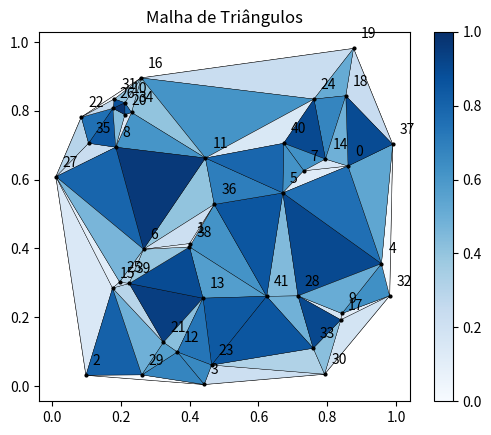

Reproduce this figure in Python.
# -*- coding: utf-8 -*-
"""
Created on Wed Jul 28 23:14:35 2021

@author: matheus.sartor
"""

import os
from pathlib import Path
import matplotlib.pyplot as plt
import numpy as np
import matplotlib

       
def getXYRandom(nx=6,ny=7,Lx = 1, Ly = 1):
    X = np.random.uniform(0.0,Lx,(nx*ny,1))
    X = (np.transpose(X.reshape(nx*ny)))

    Y = np.random.uniform(0.0,Ly,(nx*ny,1))
    Y = (np.transpose(Y.reshape(nx*ny)))
    Tri = matplotlib.tri.Triangulation(X,Y)
    return X,Y,Tri

def plotMalhaTri(X,Y,Tri):
    name = 'malhaTriangularRandom'
    Path(os.path.join('results', name)).mkdir(parents=True, exist_ok=True)
    IEN = Tri.triangles
    ne = IEN.shape[0]
    npoints = X.shape[0]
    crit_list = []
    for e in range(0,ne):
        [v1,v2,v3] = IEN[e]
        x1 = X[v1]; x2 = X[v2]; x3 = X[v3]
        y1 = Y[v1]; y2 = Y[v2]; y3 = Y[v3]
        a = np.sqrt((x3-x2)**2+(y3-y2)**2)
        b = np.sqrt((x3-x1)**2+(y3-y1)**2)
        c = np.sqrt((x2-x1)**2+(y2-y1)**2)
        s = (a + b + c)/2
        A = np.sqrt(s*(s-a)*(s-b)*(s-c)) # Formula de Heron
        ha = 2*A/a
        hb = 2*A/b
        hc = 2*A/c
        crit = ((ha*hb*hc)/(a*b*c))/((np.sqrt(3)/2)**3)
        crit_list.append(crit)
        
    fig, ax = plt.subplots()
    ax.set_aspect('equal')
    ax.set_title("Malha de Triângulos")

    ax = plt.triplot(X,Y,IEN,color='k',linewidth=0.5)
    ax = plt.plot(X,Y,'ko',markersize=2)
    for i in range(0,npoints):
        plt.text(X[i]+0.02,Y[i]+0.03,str(i),color='k')
    plt.gca().set_aspect('equal')
    plt.tripcolor(Tri, crit_list, edgecolors='k',cmap='Blues',vmin=0,vmax=1)
    plt.colorbar()
    plt.savefig(os.path.join('results', name, 'Malha_de_Triangulos.png'))


if __name__ == '__main__':
    X,Y,Tri = getXYRandom()
    plotMalhaTri(X,Y,Tri)
